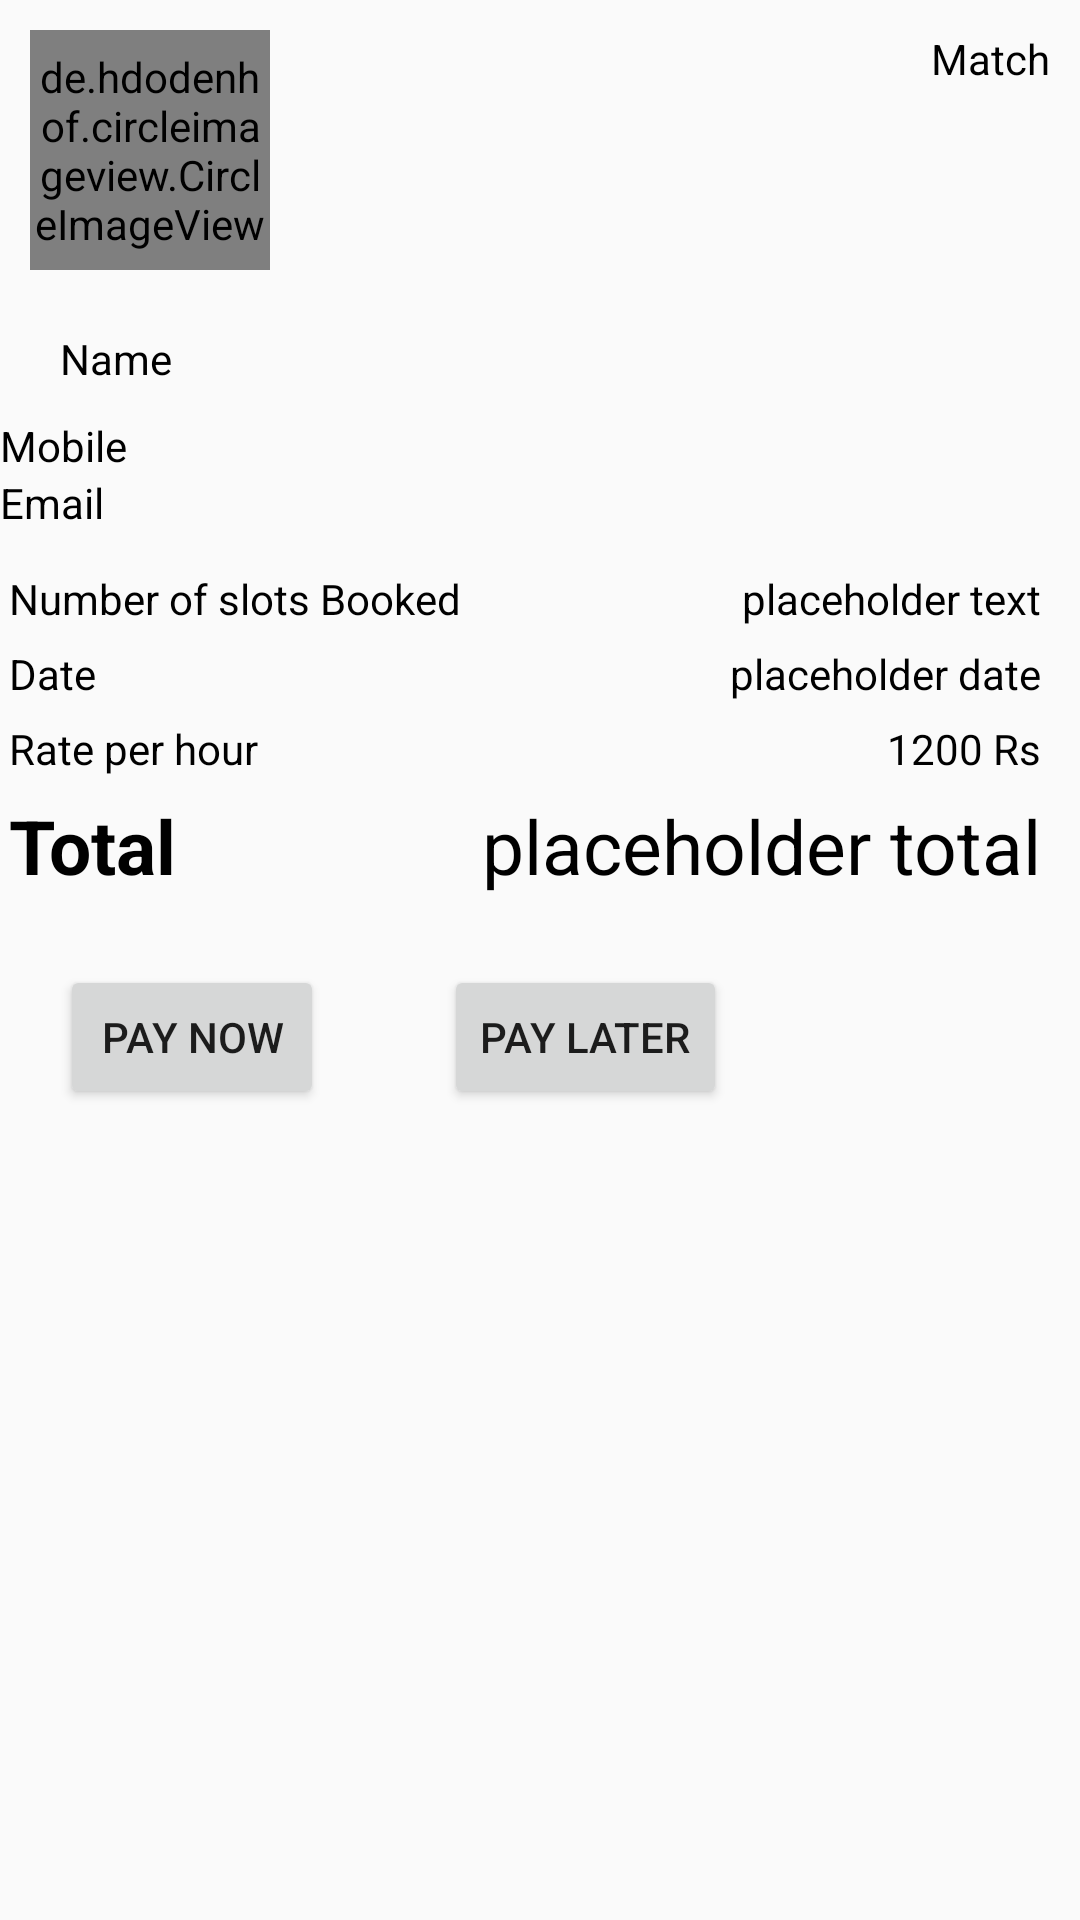

This screen was rendered from an Android layout file. Write that file and the resources it references.
<!-- AndroidManifest.xml: application theme AppTheme -->
<!-- res/layout/finalbook.xml -->
<?xml version="1.0" encoding="utf-8"?>
    <ScrollView
        android:layout_width="match_parent"
        xmlns:android="http://schemas.android.com/apk/res/android"
        android:layout_height="match_parent">
    <RelativeLayout
        android:layout_width="match_parent"
        android:layout_height="wrap_content">
    <de.hdodenhof.circleimageview.CircleImageView
        android:layout_width="80dp"
        android:layout_height="80dp"
        android:layout_marginTop="10dp"
        android:layout_marginStart="10dp"
        android:id="@+id/imageinfinalbook"
        android:src="@drawable/placeholder"/>
    <TextView
        android:layout_width="wrap_content"
        android:layout_height="wrap_content"
        android:id="@+id/nameinfinalbook"
        android:text="Name"
        android:padding="10dp"
        android:layout_marginTop="10dp"
        android:textColor="#000"

        android:layout_marginStart="10dp"
        android:layout_below="@id/imageinfinalbook"/>
    <TextView
        android:layout_width="wrap_content"
        android:layout_height="wrap_content"
        android:layout_alignParentEnd="true"
        android:text="Match"
        android:textColor="#000"

        android:layout_marginEnd="10dp"
        android:layout_marginTop="10dp"
        />
    <TextView
        android:layout_width="wrap_content"
        android:layout_height="wrap_content"
        android:id="@+id/mobileinfinalbook"
        android:text="Mobile"
        android:textColor="#000"

        android:layout_below="@+id/nameinfinalbook"/>
    <TextView
        android:layout_width="wrap_content"
        android:layout_height="wrap_content"
        android:id="@+id/emailinfinalbook"
        android:text="Email"
        android:textColor="#000"

        android:layout_below="@+id/mobileinfinalbook"/>
    <TableLayout
        android:layout_width="match_parent"
        android:layout_height="wrap_content"
        android:layout_below="@id/emailinfinalbook"
        android:id="@+id/table"
        android:stretchColumns="1"

        android:layout_marginTop="10dp">
        <TableRow>
            <TextView
                android:text="Number of slots Booked"
                android:padding="3dip"
                android:textColor="#000"
                />
            <TextView
                android:text="placeholder text"
                android:id="@+id/numberofslotsbooked"
                android:gravity="end"
                android:layout_marginEnd="10dp"
                android:textColor="#000"

                android:padding="3dip" />
        </TableRow>
        <TableRow>
            <TextView
                android:text="Date"
                android:textColor="#000"

                android:padding="3dip" />
            <TextView
                android:text="placeholder date"
                android:id="@+id/dateinfinalbook"
                android:gravity="end"
                android:textColor="#000"

                android:layout_marginEnd="10dp"

                android:padding="3dip" />
        </TableRow>
        <TableRow>
            <TextView
                android:text="Rate per hour"
                android:textColor="#000"

                android:padding="3dip" />
            <TextView
                android:text="1200 Rs"
                android:gravity="right"
                android:layout_marginEnd="10dp"
                android:textColor="#000"

                android:padding="3dip" />
        </TableRow>
        <TableRow>
            <TextView
                android:text="Total"
                android:textStyle="bold"
                android:textSize="25sp"
                android:textColor="#000"
                android:padding="3dip" />
            <TextView
                android:text="placeholder total"
                android:id="@+id/totalinfinalbooking"
                android:gravity="right"
                android:textSize="25sp"
                android:textColor="#000"

                android:layout_marginEnd="10dp"
                android:padding="3dip" />
        </TableRow>
    </TableLayout>
    <Button
        android:layout_width="wrap_content"
        android:layout_height="wrap_content"
        android:layout_below="@+id/table"
        android:layout_margin="20dp"
        android:text="Pay NOW"
        android:id="@+id/paynow"/>
    <Button
        android:layout_width="wrap_content"
        android:layout_height="wrap_content"
        android:layout_below="@+id/table"
        android:layout_margin="20dp"
        android:text="Pay Later"
        android:layout_toEndOf="@+id/paynow"
        android:id="@+id/paylaterinbook"/>
    </RelativeLayout>
    </ScrollView>
<!-- resources referenced by this layout -->
<resources>
  <style name="AppTheme" parent="Theme.AppCompat.Light.NoActionBar">
          
          <item name="colorPrimary">@color/colorPrimary</item>
          <item name="colorPrimaryDark">@color/colorPrimaryDark</item>
          <item name="colorAccent">@color/colorAccent</item>
      </style>
  <color name="colorPrimary">#2196f3</color>
  <color name="colorPrimaryDark">#00574B</color>
  <color name="colorAccent">#D81B60</color>
</resources>
